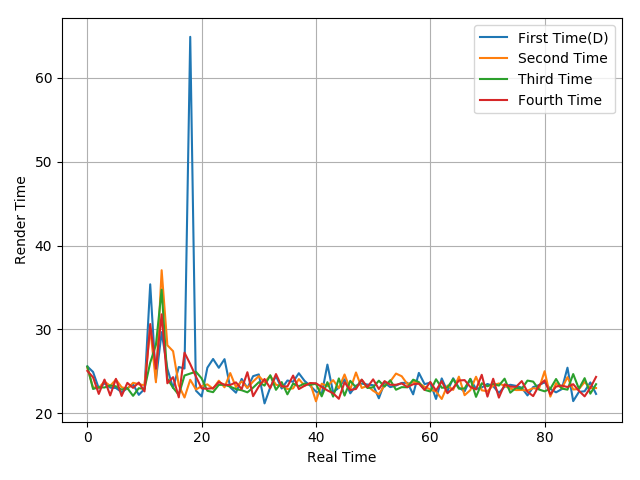

The data file committed next to this chart (first rows):
25.58, 24.92, 22.96, 23.57, 23.05, 23.01, 22.51, 22.97, 23.46, 22.19, 22.89, 35.38, 24.01, 29.67, 25.31, 23, 25.51, 25.33, 64.91, 22.69, 22, 25.43, 26.47, 25.42
25.42, 23.08, 23.02, 23.78, 23.26, 24.01, 23.1, 22.91, 23.63, 23.45, 23.34, 30.09, 23.69, 37.06, 28.11, 27.4, 23.33, 21.87, 23.99, 22.83, 23.22, 23.44, 22.91, 23.88
25.57, 22.89, 23.1, 23.07, 23.3, 23.21, 22.81, 23, 22.07, 22.98, 22.91, 26.03, 28.16, 34.74, 24.12, 23.04, 22.19, 24.5, 24.73, 24.95, 24.15, 22.67, 22.51, 23.38
25.05, 24.29, 22.3, 24.01, 22.12, 24.1, 22.06, 23.62, 23.02, 23.66, 22.6, 30.64, 25.31, 31.8, 23.57, 24.3, 21.89, 27.22, 25.86, 24.37, 22.96, 22.92, 22.99, 23.71
